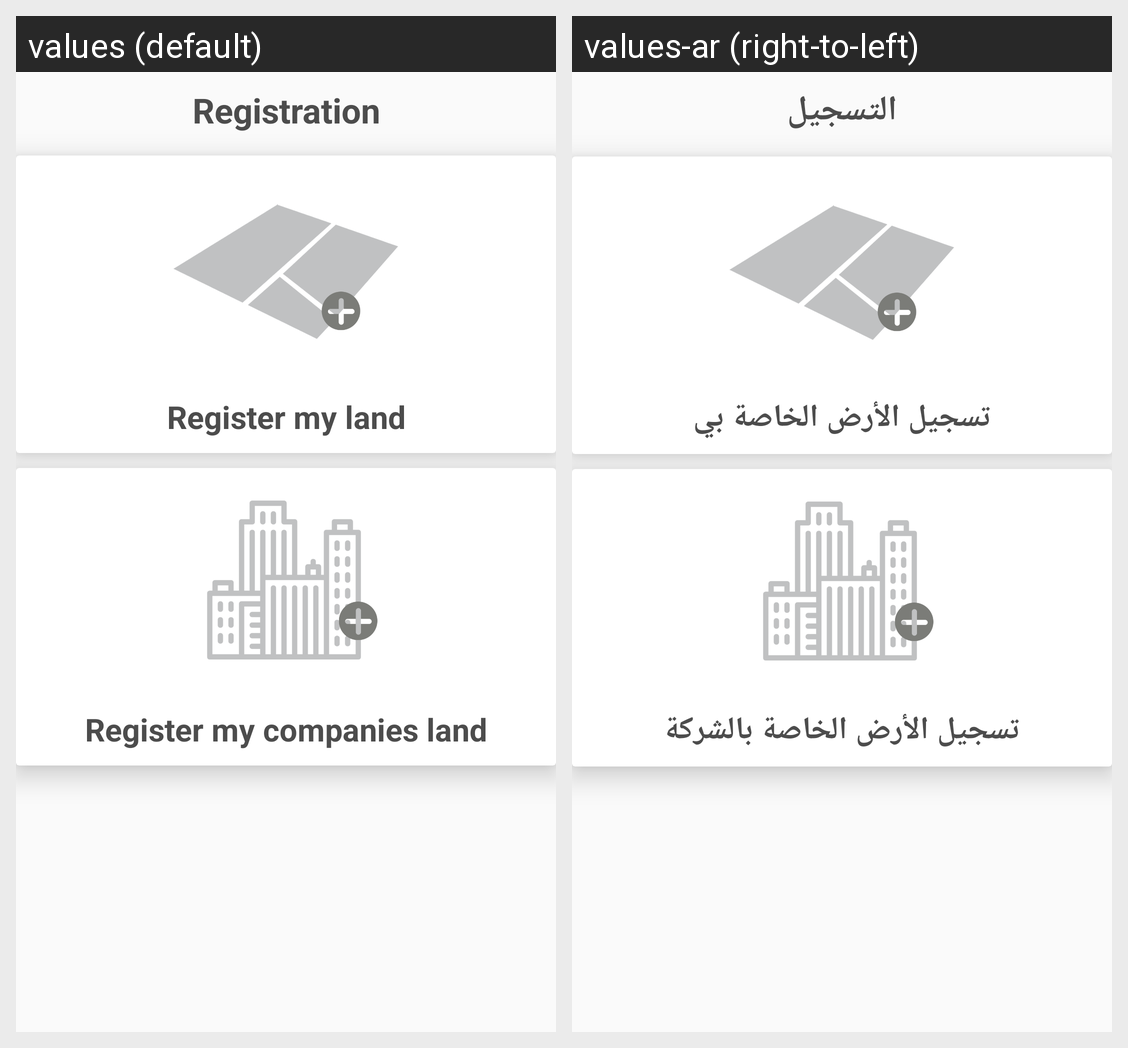

The Android screen above is rendered under two locales of the same app. Produce the string resources it draws, with the default and per-locale values.
Android screen res/layout/fragment_land_registration.xml rendered under 2 locales, left to right: values (default), values-ar (right-to-left). Device: Nexus 5 (rendered at 1080×1920; each locale shown at half size, 540×960, under a caption strip naming it); theme AppTheme.
Strings drawn on this screen, with the default value and each locale's value (text and hints the layout hard-codes, and strings that could not be matched under every locale, appear in the picture but are not listed):

registration
  values: Registration
  values-ar: التسجيل

register_my_land
  values: Register my land
  values-ar: تسجيل الأرض الخاصة بي

register_my_company_land
  values: Register my companies land
  values-ar: تسجيل الأرض الخاصة بالشركة
